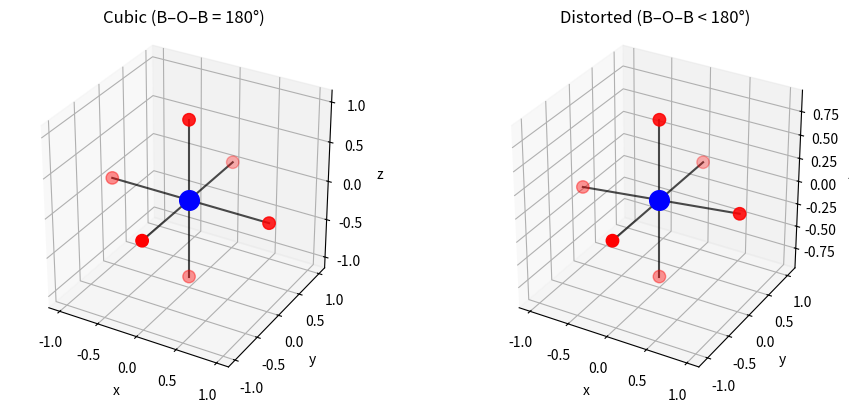

This figure's Python source:
import math
import numpy as np
import matplotlib.pyplot as plt
from mpl_toolkits.mplot3d import Axes3D # noqa: F401 (enables 3D plotting)


def orbital_overlap(r_BO: float, theta_deg: float) -> float:
    """
    Simple d–p overlap model.
    S_dp ∝ exp(-r^2/2) * |cos(theta - 180°)|
    r_BO in Å, theta_deg is B–O–B angle in degrees.
    """
    distance_factor = math.exp(-(r_BO ** 2) / 2.0)
    angle_rad = math.radians(theta_deg)
    angle_factor = abs(math.cos(angle_rad - math.pi))
    return distance_factor * angle_factor

class MetalIon:
    def __init__(self, element, charge, coordination_number=6):
        self.element = element
        self.charge = charge
        self.coordination_number = coordination_number
        self.bound_ligands = []

    def bind_ligand(self, ligand):
        if len(self.bound_ligands) < self.coordination_number and ligand.lone_pairs > 0:
            self.bound_ligands.append(ligand)
            ligand.lone_pairs -= 1
            return True
        return False

    def complex_formula(self):
        if not self.bound_ligands:
            return f"{self.element}^{self.charge}+"

        # assume all ligands are same type for now
        ligand_name = self.bound_ligands[0].name
        n = len(self.bound_ligands)
        return f"[{self.element}({ligand_name}){n}]{self.charge}+"


class Ligand:
    def __init__(self, name, lone_pairs):
        self.name = name
        self.lone_pairs = lone_pairs

class Perovskite:
    """
    Simple ABO3 perovskite model.
    A = large cation (e.g. Ca2+)
    B = smaller transition-metal cation (e.g. Ti4+)
    O = oxide ligand
    """

    def __init__(self, A_element: str, B_element: str, distortion_type: str = "cubic"):
        self.A_element = A_element
        self.B_element = B_element
        self.distortion_type = distortion_type  # "cubic" or "distorted" for now

        # For now just store some basic geometry parameters
        self.bo_angle = self._bo_angle_from_distortion()
        self.bo_distance = 2.0  # Å, placeholder constant for now

    def _bo_angle_from_distortion(self) -> float:
        if self.distortion_type == "cubic":
            return 180.0
        elif self.distortion_type == "distorted":
            return 155.0
        else:
            return 180.0

    def summary(self) -> str:
        return (
            f"{self.A_element}{self.B_element}O3 "
            f"({self.distortion_type}, B–O–B ≈ {self.bo_angle}°)"
        )

    def orbital_overlap(self) -> float:
        """Return d–p overlap for this B–O–B geometry."""
        return orbital_overlap(self.bo_distance, self.bo_angle)

def _octahedral_positions(distorted: bool = False) -> np.ndarray:
    """Return coordinates of 6 oxygens around B."""
    if not distorted:
        # perfect octahedron
        return np.array([
            [1, 0, 0],
            [-1, 0, 0],
            [0, 1, 0],
            [0, -1, 0],
            [0, 0, 1],
            [0, 0, -1],
        ], dtype=float)
    else:
        # slightly tilted/elongated octahedron
        return np.array([
            [1.0, 0, 0.1],
            [-1.0, 0, -0.1],
            [0, 1.05, 0],
            [0, -1.05, 0],
            [0, 0, 0.85],
            [0, 0, -0.85],
        ], dtype=float)


def plot_octahedra():
    """Plot cubic vs distorted BO6 octahedra side by side."""
    fig = plt.figure(figsize=(10, 4))

    # Cubic
    ax1 = fig.add_subplot(121, projection="3d")
    pos_cubic = _octahedral_positions(distorted=False)
    ax1.scatter([0], [0], [0], c="blue", s=200, label="B cation")
    ax1.scatter(*pos_cubic.T, c="red", s=80, label="O anions")
    for p in pos_cubic:
        ax1.plot([0, p[0]], [0, p[1]], [0, p[2]], "k-", alpha=0.7)
    ax1.set_title("Cubic (B–O–B = 180°)")
    ax1.set_box_aspect((1, 1, 1))

    # Distorted
    ax2 = fig.add_subplot(122, projection="3d")
    pos_dist = _octahedral_positions(distorted=True)
    ax2.scatter([0], [0], [0], c="blue", s=200, label="B cation")
    ax2.scatter(*pos_dist.T, c="red", s=80, label="O anions")
    for p in pos_dist:
        ax2.plot([0, p[0]], [0, p[1]], [0, p[2]], "k-", alpha=0.7)
    ax2.set_title("Distorted (B–O–B < 180°)")
    ax2.set_box_aspect((1, 1, 1))

    for ax in (ax1, ax2):
        ax.set_xlabel("x")
        ax.set_ylabel("y")
        ax.set_zlabel("z")

    plt.tight_layout()
    plt.show()

if __name__ == "__main__":
    # Molecular complex
    al = MetalIon("Al", 3, coordination_number=6)
    water = Ligand("H2O", lone_pairs=2)

    for _ in range(6):
        al.bind_ligand(water)

    print("Molecular complex:")
    print(" ", al.complex_formula())
    print()

    # Solid-state perovskites
    cubic = Perovskite("Ca", "Ti", distortion_type="cubic")
    distorted = Perovskite("Ca", "Ti", distortion_type="distorted")

    print("Perovskite models:")
    print(" ", cubic.summary(), f"S_dp ≈ {cubic.orbital_overlap():.4f}")
    print(" ", distorted.summary(), f"S_dp ≈ {distorted.orbital_overlap():.4f}")

    print()
    print("Generating 3D BO6 octahedron visualisation (cubic vs distorted)...")
    plot_octahedra()
    